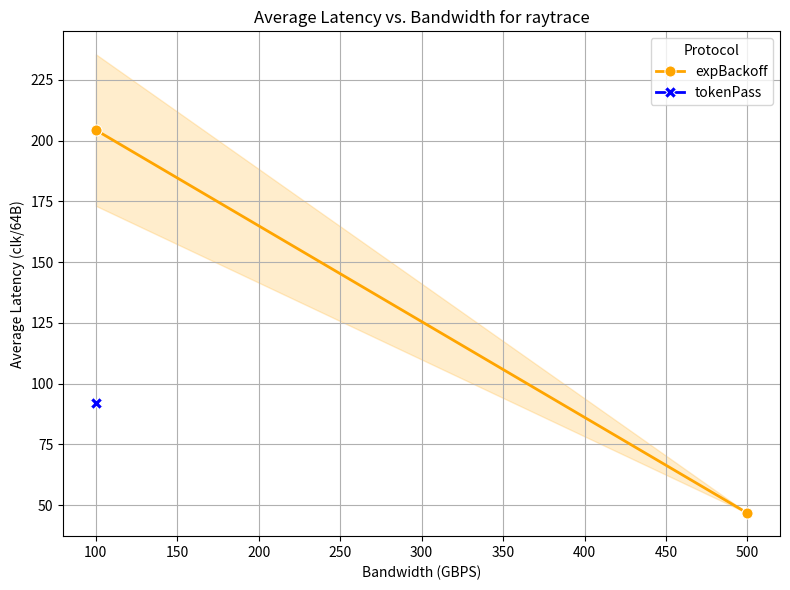
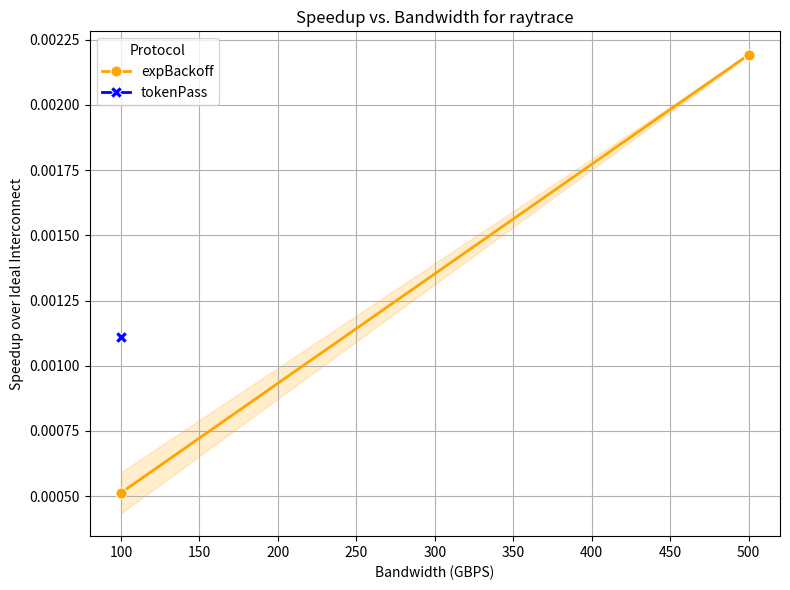
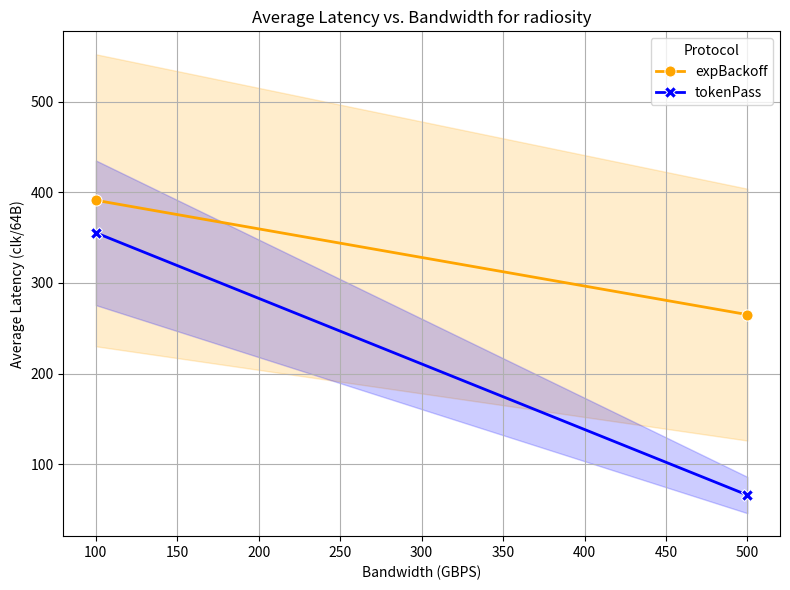
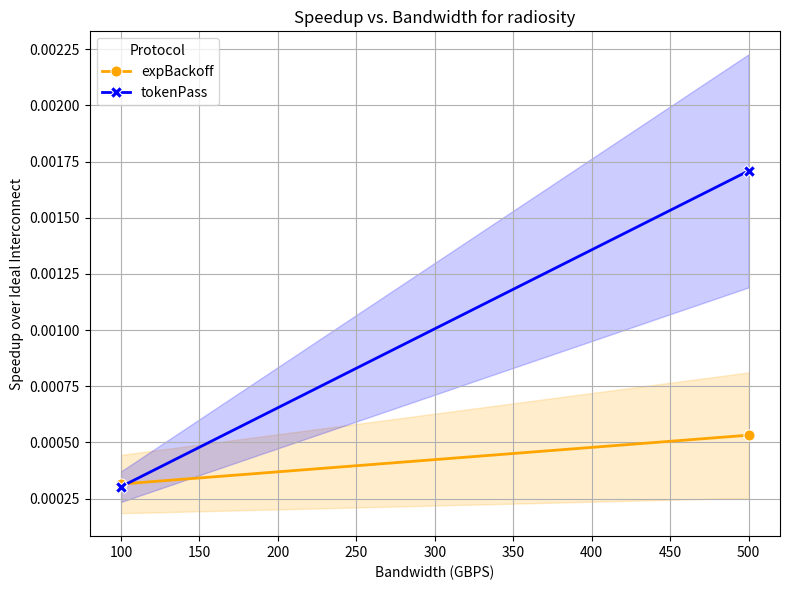
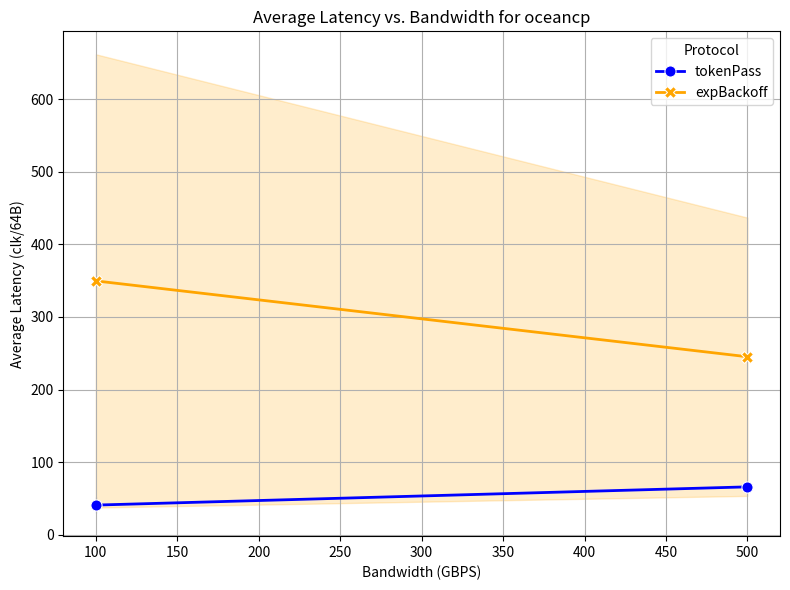
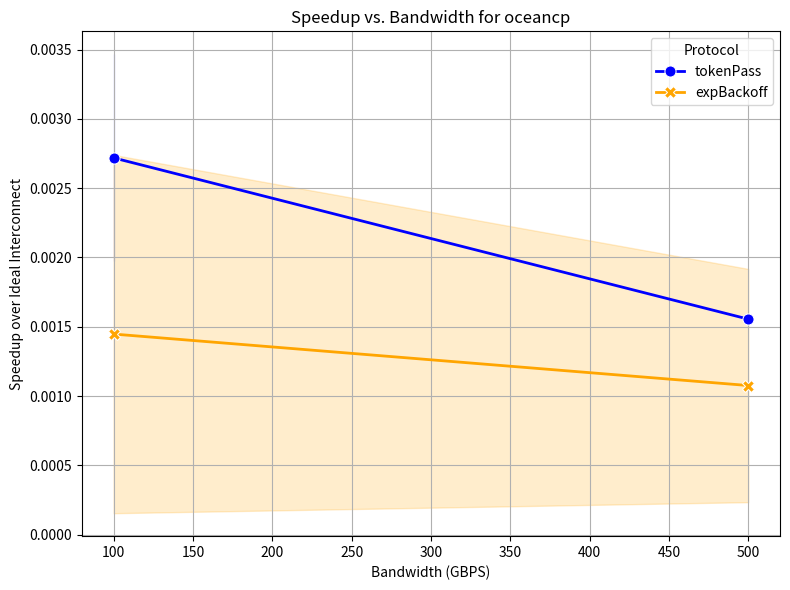
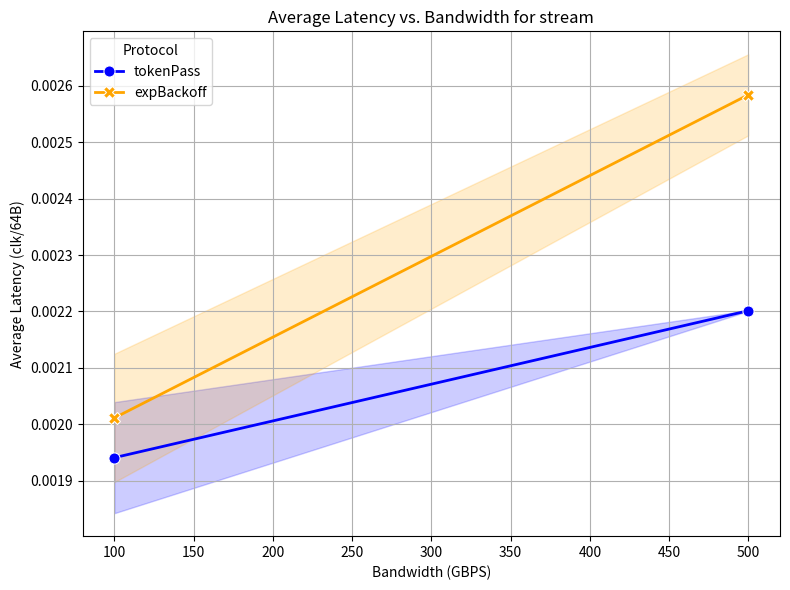
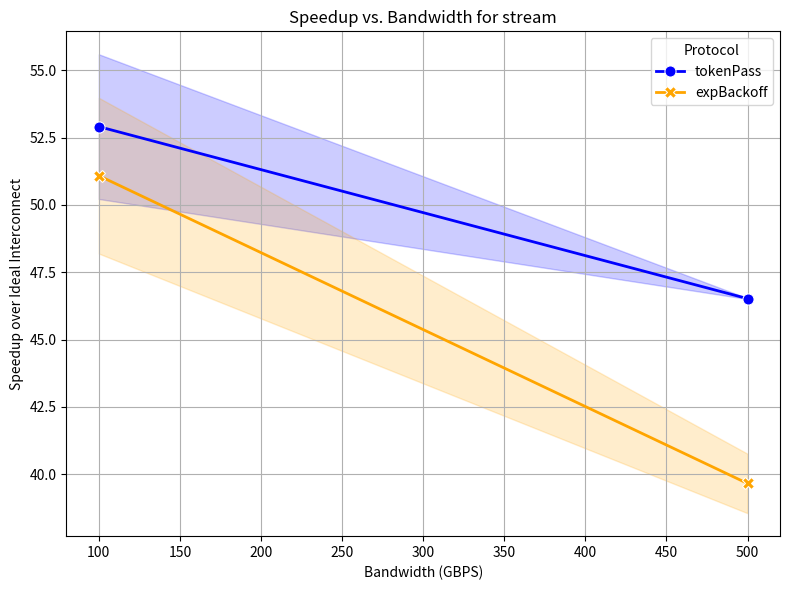

Write Python code to recreate these figures, in order.
import re
import matplotlib.pyplot as plt
import pandas as pd
import seaborn as sns

def compute_average_latency(sim_ticks, sim_insts, sim_freq, clock_period):
    """
    Computes the average latency in clock cycles per 64 bytes.
    """
    # Compute ticks per instruction
    tpi = sim_ticks / sim_insts

    # Convert ticks to clock cycles per instruction
    cpi = tpi / clock_period

    # Assuming each instruction processes 64 bytes
    latency_per_64B = cpi * 64

    return latency_per_64B / clock_period # Convert to clock cycles per 64 bytes

def compute_speedup(sim_ticks_simulated, sim_ticks_ideal):
    """
    Computes the speedup over an ideal interconnect.
    """
    # Compute speedup
    speedup = sim_ticks_ideal / sim_ticks_simulated

    return speedup

def extract_bandwidth(name):
    """
    Extracts the bandwidth from the configuration name.
    """
    match = re.search(r'(\d+)GBPS', name)
    if match:
        bandwidth = int(match.group(1))
        return bandwidth
    else:
        return None
    
def extract_bandwidth2(name):
    """
    Extracts the bandwidth from the configuration name.
    Swaps the bandwidth values to correct possible mislabeling.
    """
    match = re.search(r'(\d+)GBPS', name)
    if match:
        bandwidth = int(match.group(1))
        # [redacted]
        # So instead of messing with the global data, i'm fixing this locally
        if bandwidth == 100:
            bandwidth = 500
        elif bandwidth == 500:
            bandwidth = 100
        return bandwidth
    else:
        return None


def extract_protocol(name):
    """
    Extracts the protocol from the configuration name.
    """
    return name.split('_')[0]

def extract_protocol2(name):
    """
    Extracts the protocol from the configuration name.
    """
    # [redacted]
    # So instead of messing with the global data, i'm fixing this locally
    strs= name.split('_')[0]
    if(strs=='tokenPass'):
        return 'expBackoff'
    else:
        return 'tokenPass'

# Input your simulation data here
sim_ticks = [
    4144490051566000, 23776241761816000, -1, 8590906549813500,
    4144504662099500, 16849066587757000, -1, -1,
    6261681300458000, 12099868535135000, 1935977863922500, 14882837826256000,
    23594743976028500, 35634113990508500, 4174454477710000, 25954218523269500,
    2238475182882500, 5443700267886500, 84941079908226496, 44890513856577504,
    4144494892190500, -1, 2843468712956000, 4386201336479500,
    7815588000, 8721612500, 6229241000, 7811841000,
    7813308000, 7812307500, 7804790000, 5784618000
]

sim_insts = [
    14523923045, 16537587259, -1, 15267996127,
    14548978004, 15940478596, -1, -1,
    8132779763, 8613578450, 6898648294, 8848760795,
    9568409489, 10570324301, 7947847113, 9771509618,
    12413065760, 13543407729, 21025654672, 16836164062,
    13069088701, -1, 12464641593, 13456283917,
    627990173, 649345711, 537954181, 509459373,
    694973738, 581316727, 601820008, 356821299
]

# Define a color palette for the protocols
protocol_palette = {
    'tokenPass': 'blue',
    'expBackoff': 'orange'
}

sim_freq = 1e12  # Simulation frequency (e.g., 1 THz)
clock_period = 625  # Clock period in ticks

# Workloads and configurations
simul_order = ['raytrace', 'radiosity', 'oceancp', 'stream']
names = [
    'tokenPass_100GBPS_16cluster', 'tokenPass_500GBPS_16cluster',
    'expBackoff_100GBPS_16cluster', 'expBackoff_500GBPS_16cluster',
    'tokenPass_100GBPS_4cluster', 'tokenPass_500GBPS_4cluster',
    'expBackoff_100GBPS_4cluster', 'expBackoff_500GBPS_4cluster'
]

# Initialize an empty list to store the results
data = []

# Process each data point
for i in range(len(sim_ticks)):
    if sim_ticks[i] == -1 or sim_insts[i] == -1:
        continue  # Skip incomplete simulations
    else:
        # Compute metrics
        avg_latency = compute_average_latency(sim_ticks[i], sim_insts[i], sim_freq, clock_period)
        sim_ticks_ideal = sim_insts[i] * clock_period  # Assuming CPI = 1 in the ideal interconnect
        speedup = compute_speedup(sim_ticks[i], sim_ticks_ideal)
        
        # Determine configuration and workload
        config_index = i % len(names)
        config_name = names[config_index]
        workload_index = i // len(names)
        workload = simul_order[workload_index]
        
        # Extract bandwidth and protocol

        if(workload=='radiosity' or workload=='raytrace'):
            bandwidth = extract_bandwidth2(config_name)
            protocol = extract_protocol2(config_name)
            # print("hhelloofdsf ",workload)
        else:
            bandwidth = extract_bandwidth(config_name)
            # print("hello ",workload)
            protocol = extract_protocol(config_name)
        
        if bandwidth is not None:
            data.append({
                'average_latency': avg_latency,
                'speedup': speedup,
                'bandwidth': bandwidth,
                'config_name': config_name,
                'protocol': protocol,
                'workload': workload,
                'sim_ticks': sim_ticks[i],
                'sim_insts': sim_insts[i]
            })
        else:
            continue  # Skip if bandwidth could not be extracted

# Convert data to a pandas DataFrame
df = pd.DataFrame(data)

# Display the DataFrame (optional)
# print(df)

# Save the DataFrame to a CSV file (optional)
# df.to_csv('simulation_results.csv', index=False)

# Unique workloads and protocols
workloads = df['workload'].unique()
protocols = df['protocol'].unique()

# Plotting per workload
for workload in workloads:
    df_workload = df[df['workload'] == workload]
    
    # Plotting Average Latency vs. Bandwidth
    plt.figure(figsize=(8, 6))
    sns.lineplot(
        x='bandwidth', y='average_latency', hue='protocol', style='protocol',
        markers=True, dashes=False, data=df_workload, linewidth=2, markersize=8, palette=protocol_palette  # Apply the fixed color palette here
    )
    plt.xlabel('Bandwidth (GBPS)')
    plt.ylabel('Average Latency (clk/64B)')
    plt.title(f'Average Latency vs. Bandwidth for {workload}')
    plt.grid(True)
    plt.legend(title='Protocol')
    plt.tight_layout()
    plt.show()
    
    # Plotting Speedup vs. Bandwidth
    plt.figure(figsize=(8, 6))
    sns.lineplot(
        x='bandwidth', y='speedup', hue='protocol', style='protocol',
        markers=True, dashes=False, data=df_workload, linewidth=2, markersize=8, palette=protocol_palette  # Apply the fixed color palette here
    )
    plt.xlabel('Bandwidth (GBPS)')
    plt.ylabel('Speedup over Ideal Interconnect')
    plt.title(f'Speedup vs. Bandwidth for {workload}')
    plt.grid(True)
    plt.legend(title='Protocol')
    plt.tight_layout()
    plt.show()
